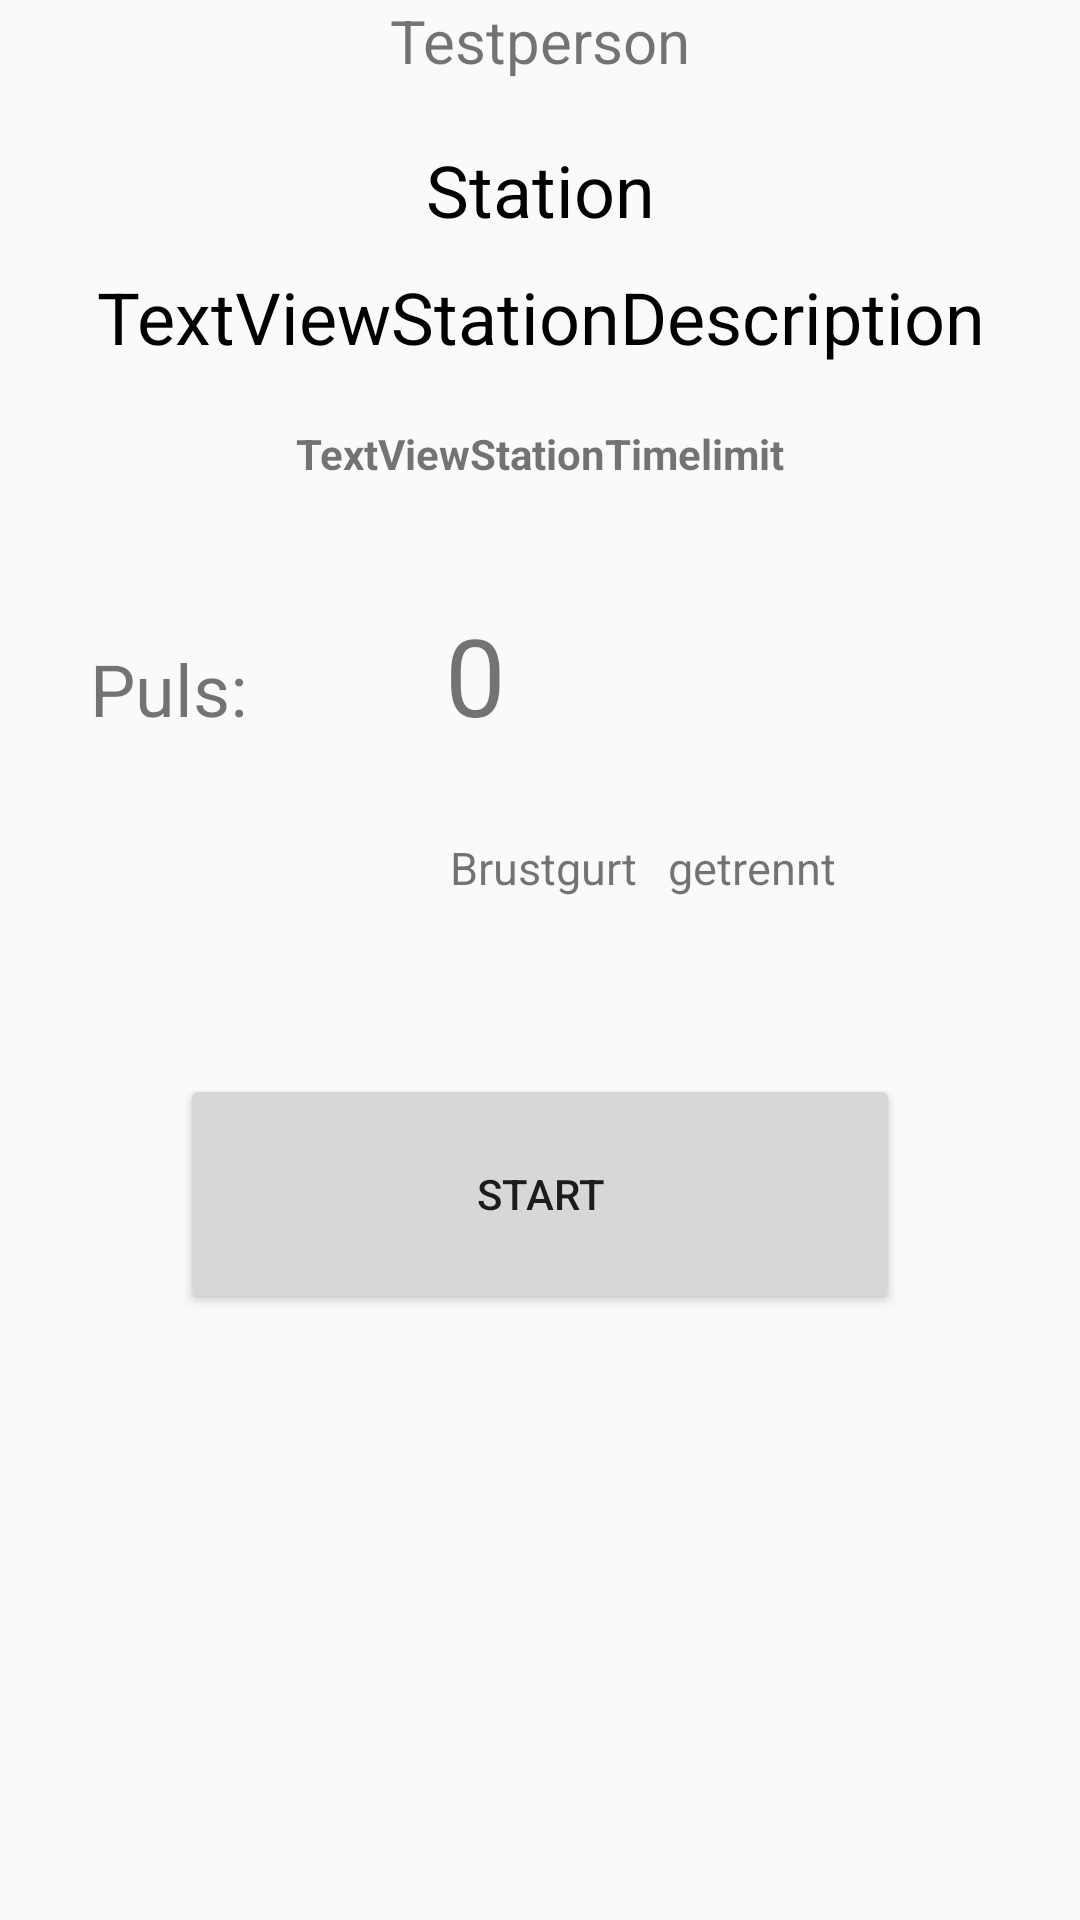

Produce the Android XML layout that renders to this screen, including the resource entries it uses.
<!-- AndroidManifest.xml: application theme AppTheme -->
<!-- res/layout/stationready.xml -->
<?xml version="1.0" encoding="utf-8"?>
<LinearLayout xmlns:android="http://schemas.android.com/apk/res/android"
    android:orientation="vertical" android:layout_width="match_parent"
    android:layout_height="match_parent">

    <TextView
        android:id="@+id/textViewStationReadyPersonName"
        android:layout_width="match_parent"
        android:layout_height="wrap_content"
        android:gravity="center"
        android:text="Testperson"
        android:textSize="20sp" />

    <TextView
        android:id="@+id/textViewStationName"
        android:layout_width="match_parent"
        android:layout_height="wrap_content"
        android:layout_marginTop="20dp"
        android:gravity="center"
        android:text="Station"
        android:textColor="@android:color/black"
        android:textSize="24sp" />

    <TextView
        android:id="@+id/textViewStationDescription"
        android:layout_width="match_parent"
        android:layout_height="wrap_content"
        android:layout_marginTop="10dp"
        android:text="TextViewStationDescription"
        android:textAlignment="center"
        android:textColor="@android:color/black"
        android:textSize="24sp" />

    <TextView
        android:id="@+id/textViewStationTimelimit"
        android:layout_width="match_parent"
        android:layout_height="wrap_content"
        android:layout_marginTop="20dp"
        android:text="TextViewStationTimelimit"
        android:textAlignment="center"
        android:textStyle="bold" />

    <TableRow
        android:layout_width="match_parent"
        android:layout_height="49dp"
        android:layout_marginTop="40dp">

        <TextView
            android:id="@+id/textView2"
            android:layout_width="wrap_content"
            android:layout_height="wrap_content"
            android:layout_marginLeft="30dp"
            android:text="Puls: "
            android:textSize="24sp" />

        <TextView
            android:id="@+id/textViewHR"
            android:layout_width="wrap_content"
            android:layout_height="wrap_content"
            android:layout_marginLeft="60dp"
            android:text="0"
            android:textSize="36sp" />
    </TableRow>



    <TableRow
        android:layout_width="match_parent"
        android:layout_height="49dp"
        android:layout_marginTop="-60dp"
        android:visibility="invisible">

        <TextView
            android:id="@+id/textView1"
            android:layout_width="wrap_content"
            android:layout_height="wrap_content"
            android:layout_marginLeft="30dp"
            android:text="RR-Interv.: "
            android:textSize="24sp" />

        <TextView
            android:id="@+id/textViewRR"
            android:layout_width="wrap_content"
            android:layout_height="wrap_content"
            android:layout_marginLeft="6dp"
            android:text="0"
            android:textSize="36sp" />
        <TextView
            android:id="@+id/textView4"
            android:layout_width="wrap_content"
            android:layout_height="wrap_content"
            android:layout_marginLeft="3dp"
            android:textSize="30sp"
            android:text="ms" />
    </TableRow>

    <TableRow
        android:layout_width="match_parent"
        android:layout_height="49dp"
        android:layout_marginTop="40dp">

        <TextView
            android:id="@+id/textView3"
            android:layout_width="wrap_content"
            android:layout_height="wrap_content"
            android:layout_marginLeft="150dp"
            android:text="Brustgurt"
            android:textSize="15sp" />

        <TextView
            android:id="@+id/textViewStationReadyConnected"
            android:layout_width="wrap_content"
            android:layout_height="wrap_content"
            android:layout_marginLeft="10dp"
            android:text="getrennt"
            android:textSize="15sp" />


    </TableRow>

    <Button
        android:id="@+id/buttonStart"
        android:layout_width="match_parent"
        android:layout_height="80dp"
        android:layout_marginLeft="60dp"
        android:layout_marginRight="60dp"
        android:layout_marginTop="30dp"
        android:text="Start" />


</LinearLayout>
<!-- resources referenced by this layout -->
<resources>
  <style name="AppTheme" parent="Theme.AppCompat.Light.NoActionBar">
          
          <item name="colorPrimary">#43A047</item>
          <item name="colorPrimaryDark">#00701a</item>
          <item name="colorAccent">#76d275</item>
      </style>
</resources>
